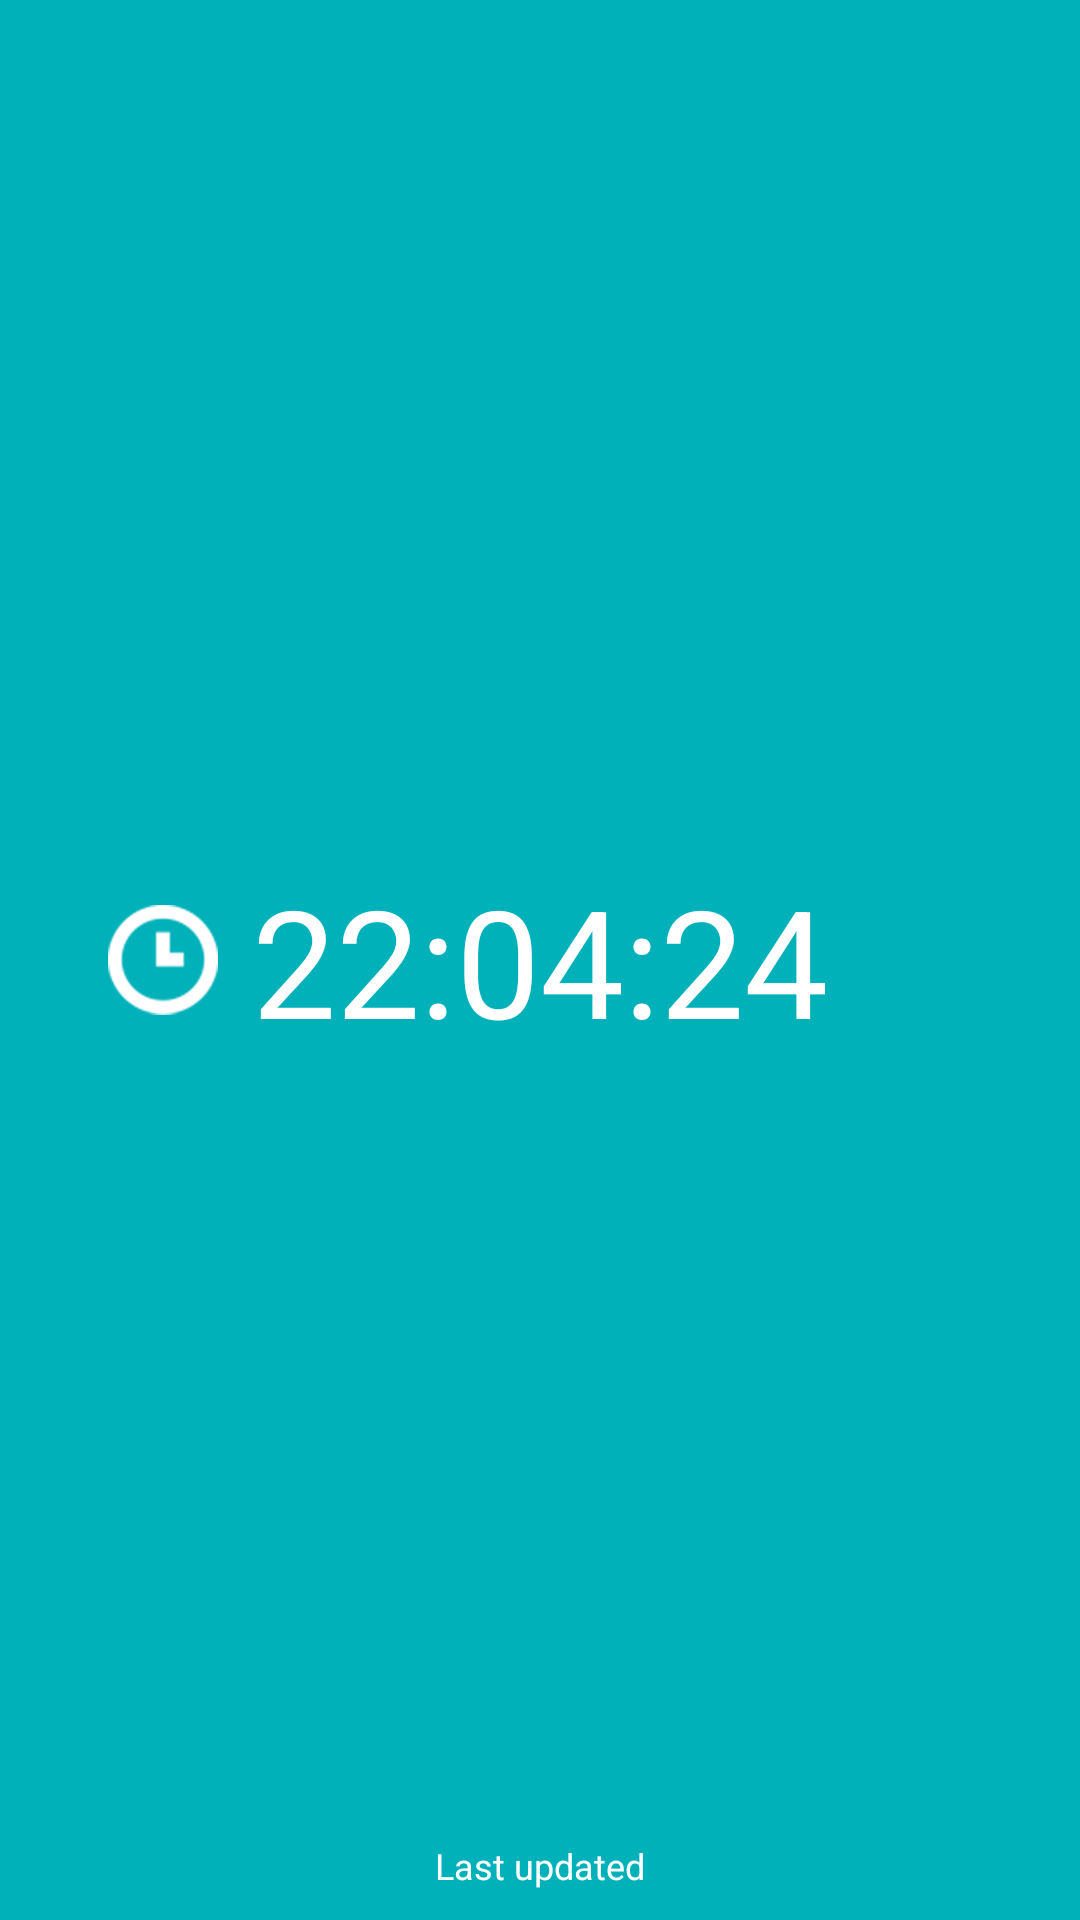

This screen was rendered from an Android layout file. Write that file and the resources it references.
<!-- AndroidManifest.xml: application theme AppTheme -->
<!-- res/layout/clock_layout.xml -->
<?xml version="1.0" encoding="utf-8"?>
<RelativeLayout xmlns:android="http://schemas.android.com/apk/res/android"
    android:layout_width="match_parent"
    android:layout_height="match_parent"
    android:background="@color/clock" >

    <ImageView
        android:layout_width="wrap_content"
        android:layout_height="wrap_content"
        android:layout_centerVertical="true"
        android:layout_marginLeft="@dimen/main_icon_marginLeft"
        android:src="@drawable/my_clock" />

    <TextView
        android:id="@+id/tv_clock"
        android:layout_width="wrap_content"
        android:layout_height="wrap_content"
        android:layout_centerHorizontal="true"
        android:layout_centerVertical="true"
        android:text="22:04:24"
        android:textColor="@color/white"
        android:textSize="@dimen/main_text_large" />

    <TextView
        android:id="@+id/tv_lastupdated"
        android:layout_width="wrap_content"
        android:layout_height="wrap_content"
        android:layout_alignParentBottom="true"
        android:layout_centerHorizontal="true"
        android:layout_marginBottom="10dp"
        android:text="@string/last_updated"
        android:textColor="@color/white"
        android:textSize="12sp" />

</RelativeLayout>
<!-- resources referenced by this layout -->
<resources>
  <color name="clock">#00B1BA</color>
  <color name="white">#FFFFFF</color>
  <dimen name="main_icon_marginLeft">36dp</dimen>
  <dimen name="main_text_large">50sp</dimen>
  <!-- drawable my_clock: png bitmap (drawable-xxhdpi, 4222 bytes) -->
  <string name="last_updated">Last updated</string>
  <style name="AppTheme" parent="AppBaseTheme">
          
      </style>
  <style name="AppBaseTheme" parent="android:Theme.Light">
          
      </style>
</resources>
